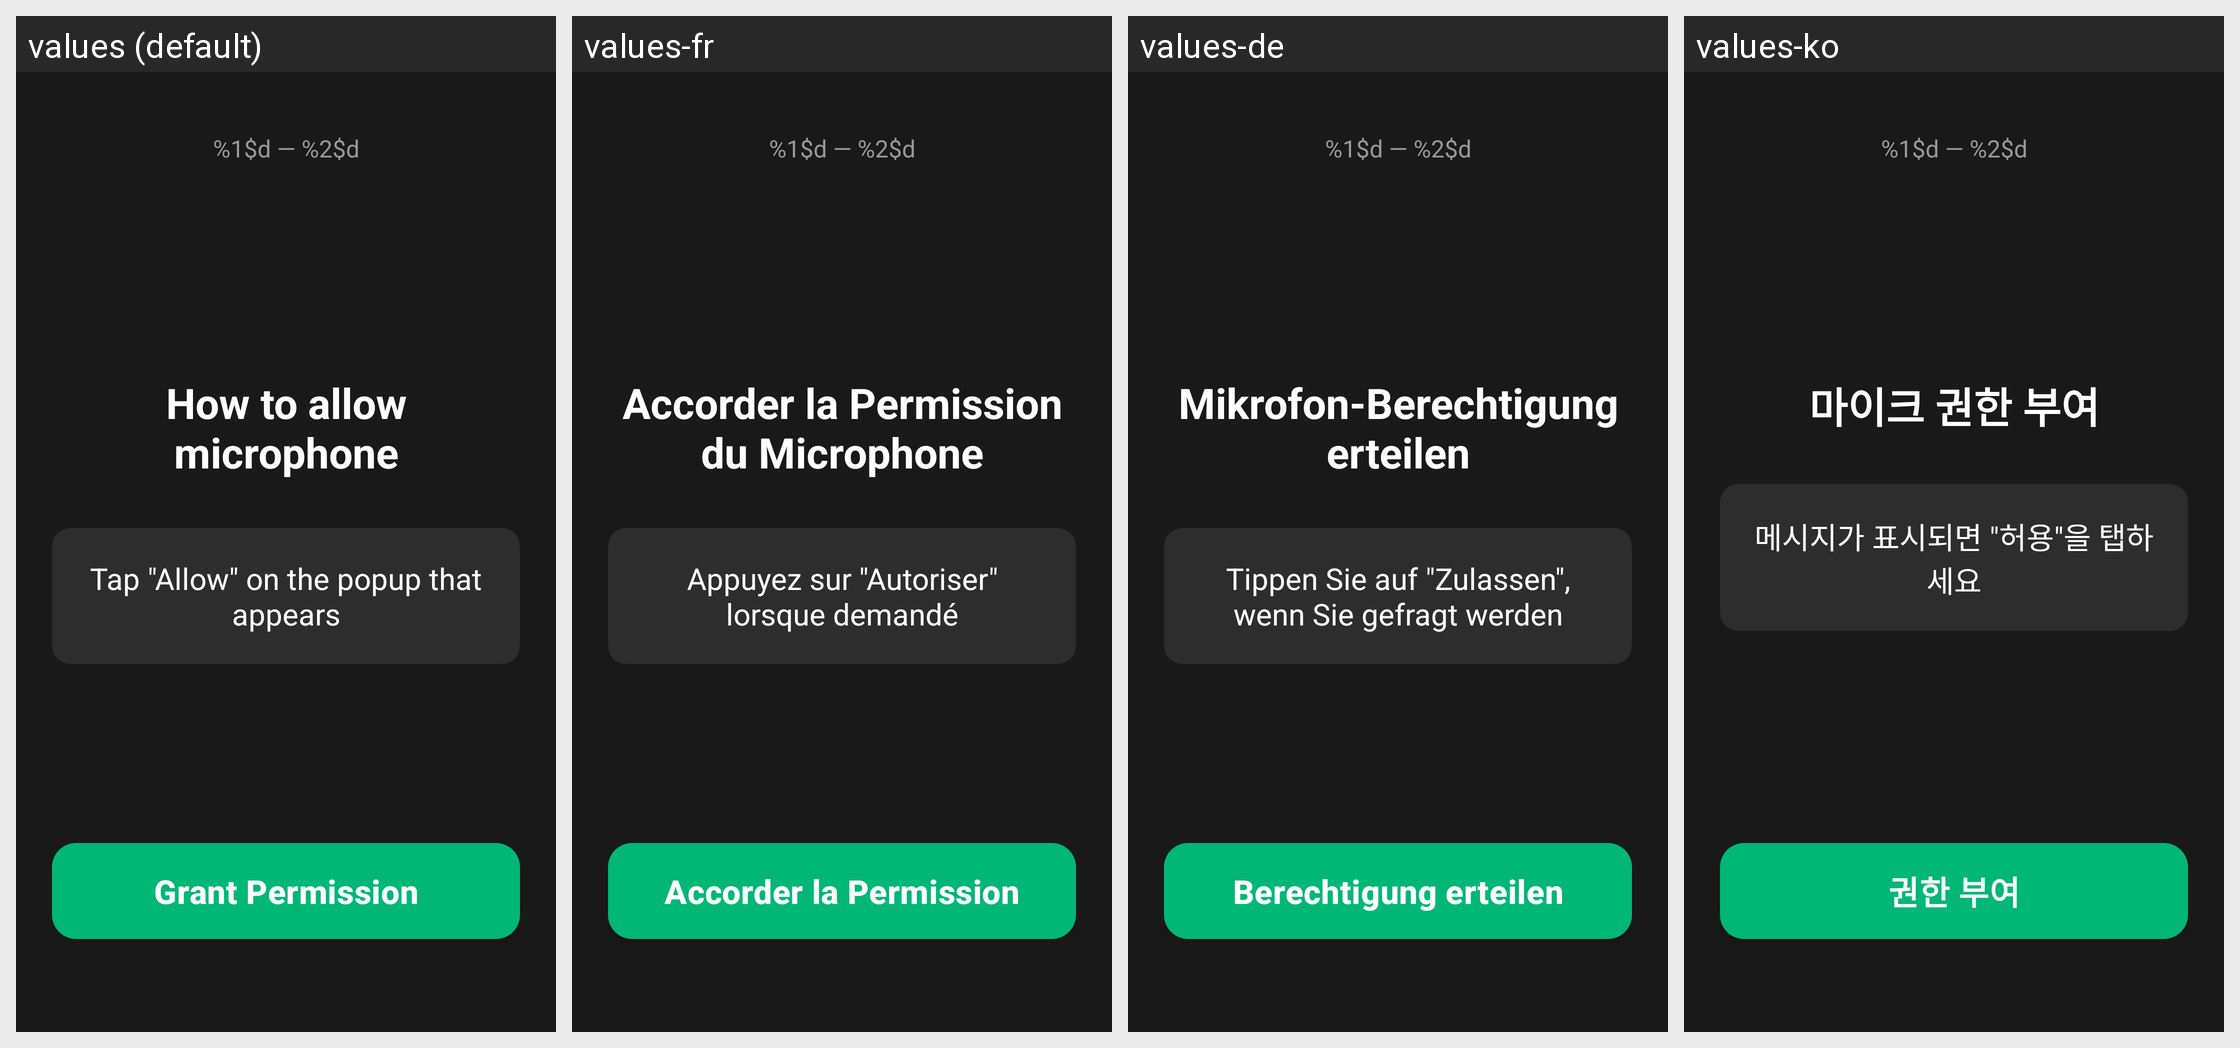

Translations of the strings shown on this Android screen, per locale in the grid:
Android screen res/layout/fragment_onboarding_recognition_guide.xml rendered under 4 locales, left to right: values (default), values-fr, values-de, values-ko. Device: Nexus 5 (rendered at 1080×1920; each locale shown at half size, 540×960, under a caption strip naming it); theme Theme.AndroidUse.
Other locales in the repository, not shown: values-ar, values-bn, values-es, values-hi, values-in, values-ja, values-pt-rBR, values-ru, values-tr, values-vi, values-zh-rCN.
Strings drawn on this screen, with the default value and each locale's value (text and hints the layout hard-codes, and strings that could not be matched under every locale, appear in the picture but are not listed):

onboarding_stepper_format
  values: %1$d — %2$d
  values-fr: %1$d — %2$d
  values-de: %1$d — %2$d
  values-ko: %1$d — %2$d

onboarding_recognition_guide_title
  values: How to allow microphone
  values-fr: Accorder la Permission du Microphone
  values-de: Mikrofon-Berechtigung erteilen
  values-ko: 마이크 권한 부여

onboarding_recognition_guide_step1
  values: Tap "Allow" on the popup that appears
  values-fr: Appuyez sur "Autoriser" lorsque demandé
  values-de: Tippen Sie auf "Zulassen", wenn Sie gefragt werden
  values-ko: 메시지가 표시되면 "허용"을 탭하세요

onboarding_button_grant_permission
  values: Grant Permission
  values-fr: Accorder la Permission
  values-de: Berechtigung erteilen
  values-ko: 권한 부여
